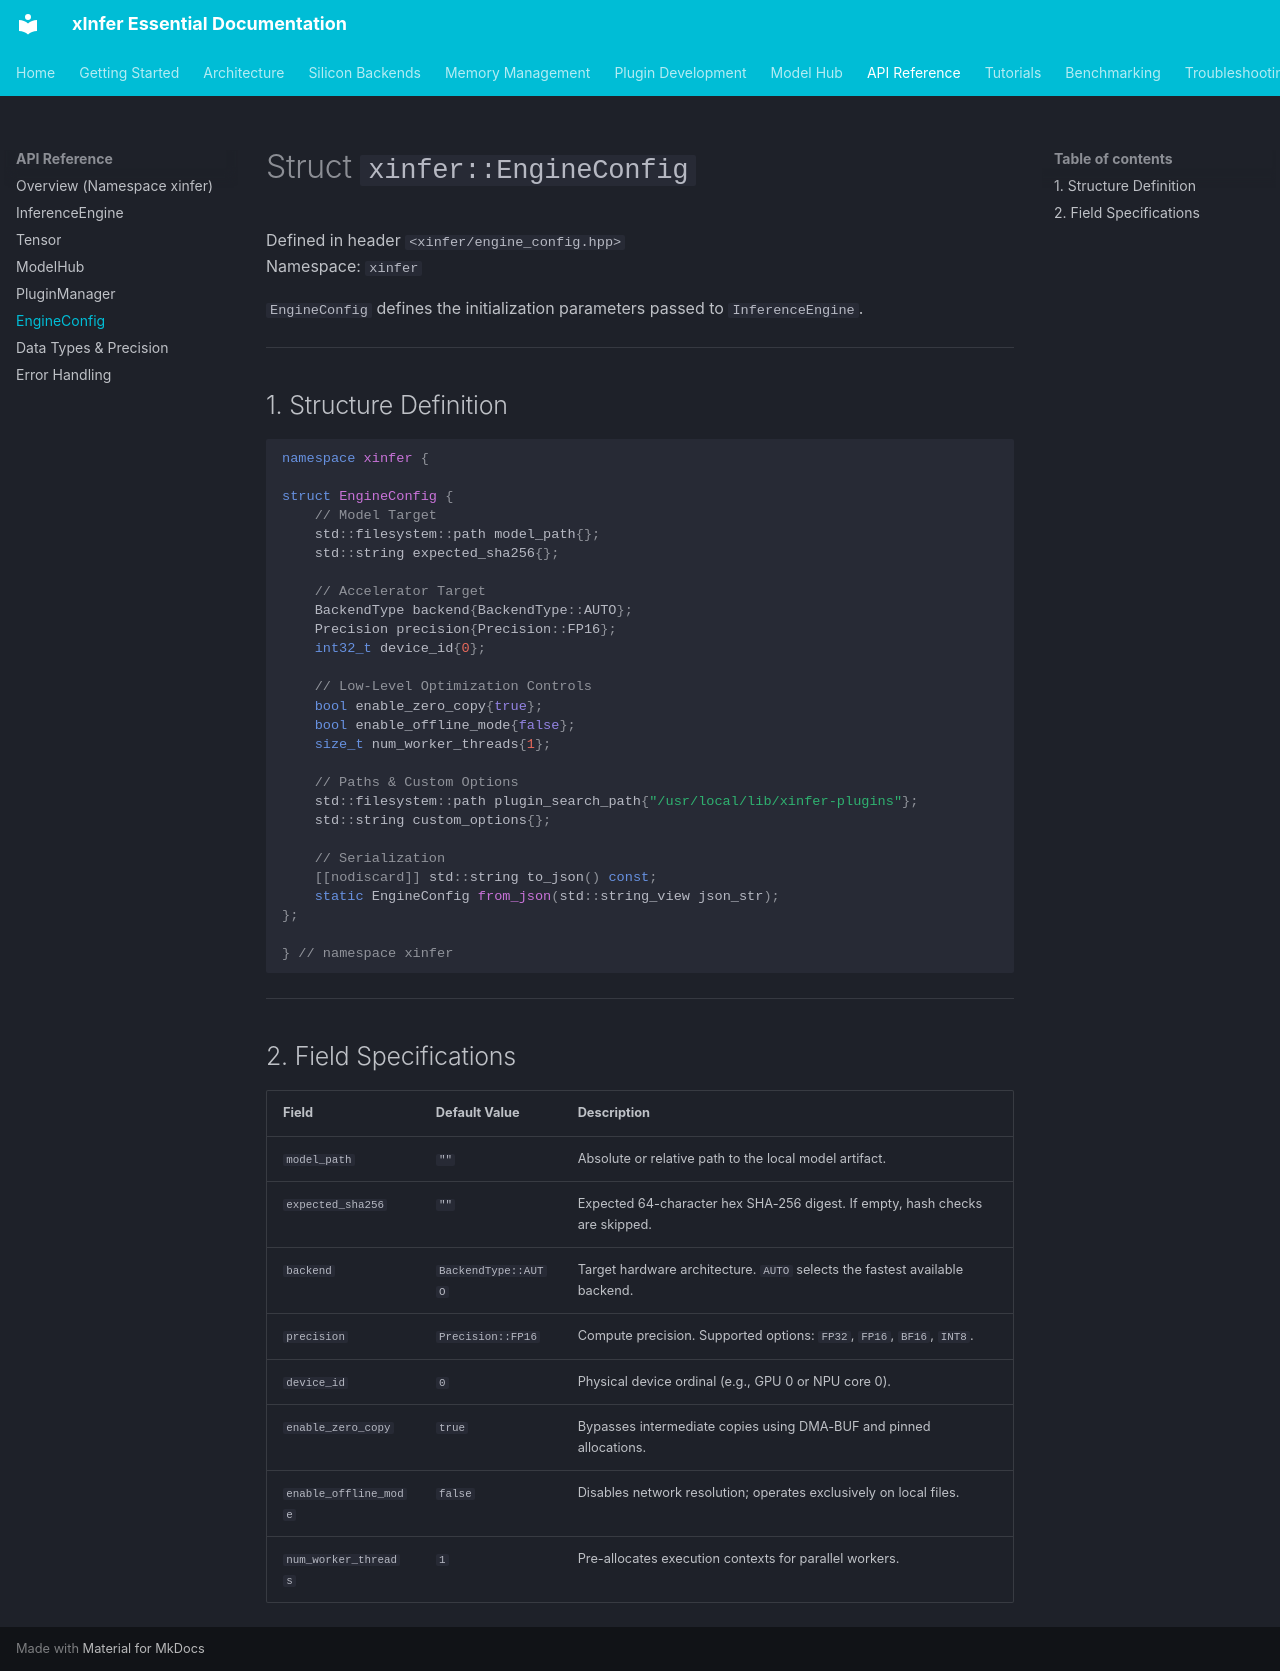

repository: kamisaberi/xinfer-essential · page: api-reference/engine-config/index.html · generator: mkdocs

# Struct `xinfer::EngineConfig`

Defined in header `<xinfer/engine_config.hpp>`  
Namespace: `xinfer`

`EngineConfig` defines the initialization parameters passed to `InferenceEngine`.

---

## 1. Structure Definition

```cpp
namespace xinfer {

struct EngineConfig {
    // Model Target
    std::filesystem::path model_path{};
    std::string expected_sha256{};

    // Accelerator Target
    BackendType backend{BackendType::AUTO};
    Precision precision{Precision::FP16};
    int32_t device_id{0};

    // Low-Level Optimization Controls
    bool enable_zero_copy{true};
    bool enable_offline_mode{false};
    size_t num_worker_threads{1};

    // Paths & Custom Options
    std::filesystem::path plugin_search_path{"/usr/local/lib/xinfer-plugins"};
    std::string custom_options{};

    // Serialization
    [[nodiscard]] std::string to_json() const;
    static EngineConfig from_json(std::string_view json_str);
};

} // namespace xinfer
```

---

## 2. Field Specifications

| Field | Default Value | Description |
| :--- | :--- | :--- |
| `model_path` | `""` | Absolute or relative path to the local model artifact. |
| `expected_sha256` | `""` | Expected 64-character hex SHA-256 digest. If empty, hash checks are skipped. |
| `backend` | `BackendType::AUTO` | Target hardware architecture. `AUTO` selects the fastest available backend. |
| `precision` | `Precision::FP16` | Compute precision. Supported options: `FP32`, `FP16`, `BF16`, `INT8`. |
| `device_id` | `0` | Physical device ordinal (e.g., GPU 0 or NPU core 0). |
| `enable_zero_copy` | `true` | Bypasses intermediate copies using DMA-BUF and pinned allocations. |
| `enable_offline_mode`| `false`| Disables network resolution; operates exclusively on local files. |
| `num_worker_threads` | `1` | Pre-allocates execution contexts for parallel workers. |
